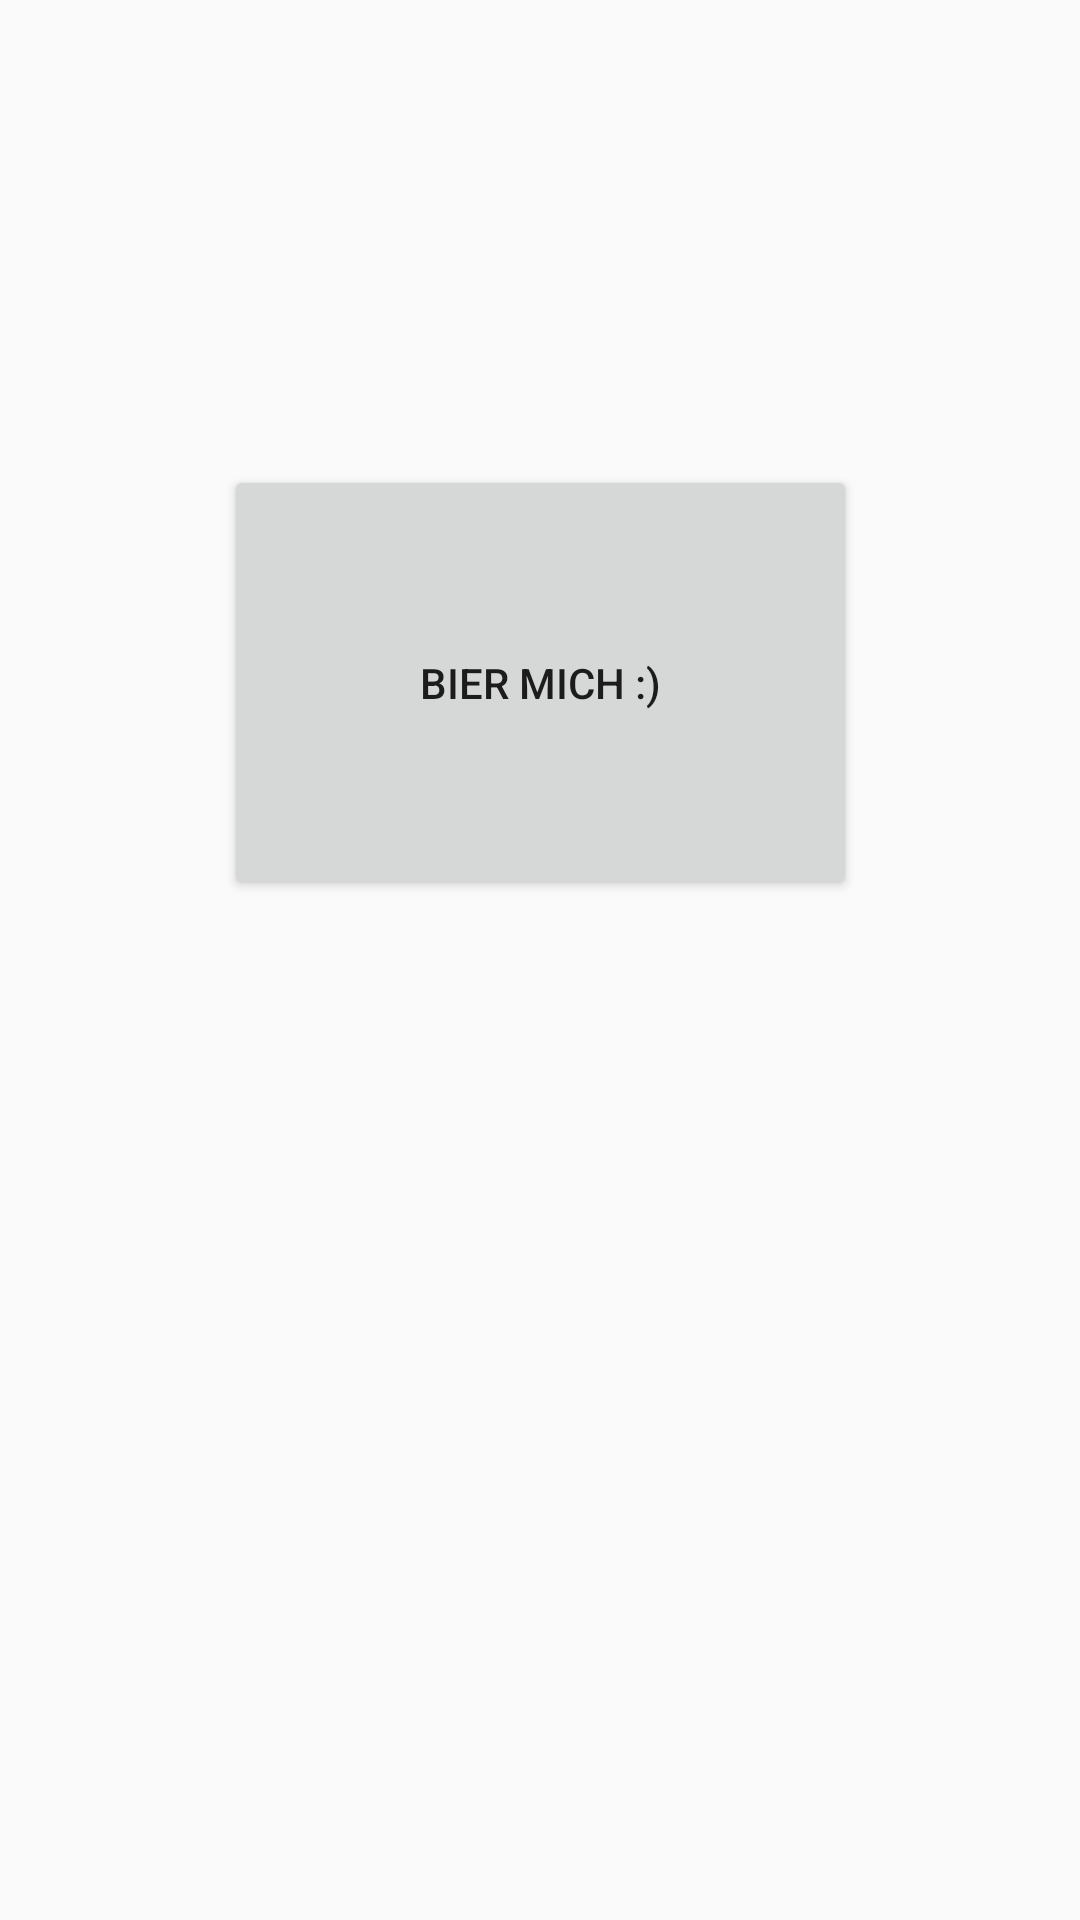

Produce the Android XML layout that renders to this screen, including the resource entries it uses.
<!-- AndroidManifest.xml: application theme AppTheme -->
<!-- res/layout/fragment_home.xml -->
<?xml version="1.0" encoding="utf-8"?>
<androidx.constraintlayout.widget.ConstraintLayout xmlns:android="http://schemas.android.com/apk/res/android"
    xmlns:app="http://schemas.android.com/apk/res-auto"
    xmlns:tools="http://schemas.android.com/tools"
    android:layout_width="match_parent"
    android:layout_height="match_parent">

    <TextView
        android:id="@+id/text_home"
        android:layout_width="match_parent"
        android:layout_height="wrap_content"
        android:layout_marginStart="8dp"
        android:layout_marginTop="8dp"
        android:layout_marginEnd="8dp"
        android:textAlignment="center"
        android:textSize="20sp"
        app:layout_constraintEnd_toEndOf="parent"
        app:layout_constraintStart_toStartOf="parent"
        app:layout_constraintTop_toTopOf="parent" />

    <Button
        android:id="@+id/button_beer"
        style="@style/FirebaseUI.Button"
        android:layout_width="211dp"
        android:layout_height="145dp"
        android:layout_marginTop="120dp"
        android:text="@string/button"
        app:layout_constraintEnd_toEndOf="parent"
        app:layout_constraintStart_toStartOf="parent" app:layout_constraintTop_toBottomOf="@+id/text_home"/>
</androidx.constraintlayout.widget.ConstraintLayout>
<!-- resources referenced by this layout -->
<resources>
  <string name="button">Bier Mich :)</string>
  <style name="AppTheme" parent="Theme.AppCompat.Light.DarkActionBar">
          
          <item name="colorPrimary">@color/colorPrimary</item>
          <item name="colorPrimaryDark">@color/colorPrimaryDark</item>
          <item name="colorAccent">@color/colorAccent</item>
      </style>
  <color name="colorPrimary">#3489eb</color>
  <color name="colorPrimaryDark">#3489eb</color>
  <color name="colorAccent">#3489eb</color>
</resources>
